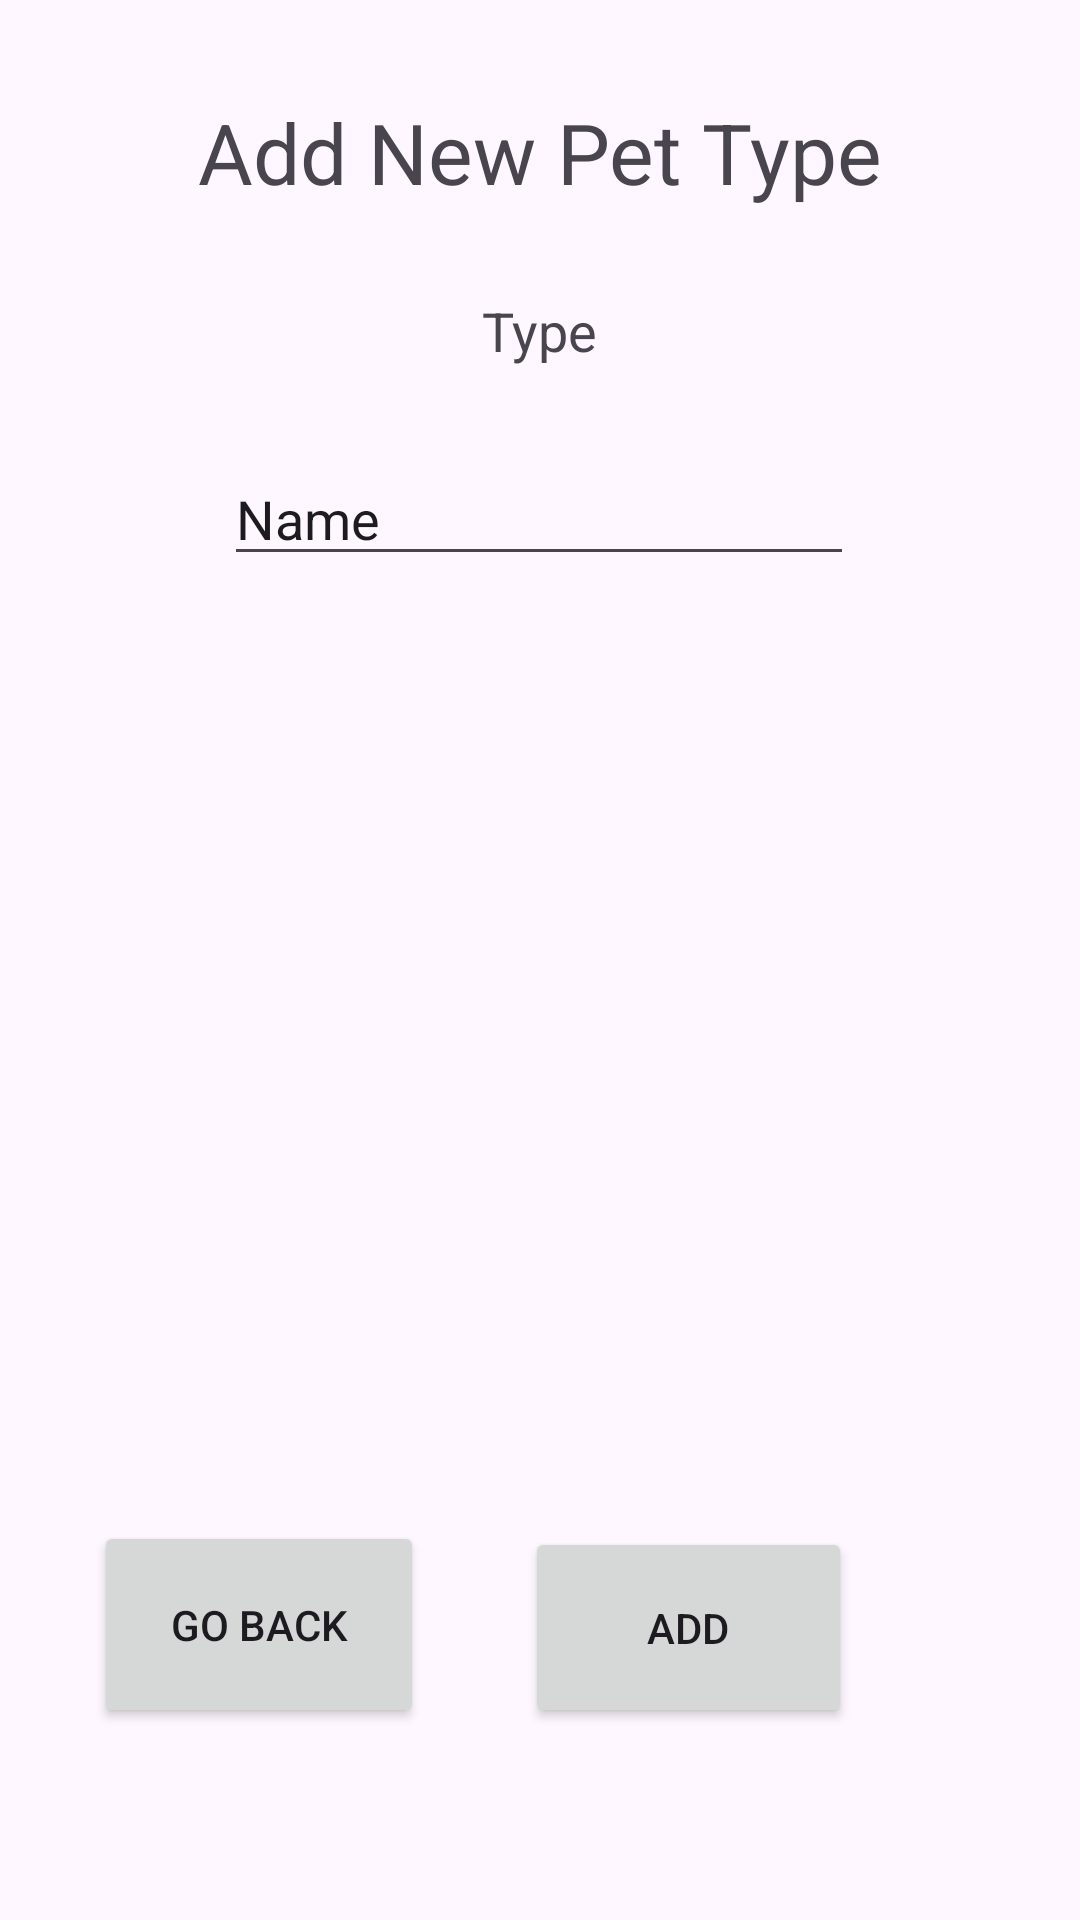

Android layout source for this screen:
<!-- AndroidManifest.xml: application theme Theme.CIS_183_MultipleIntents_PetData -->
<!-- res/layout/activity_add_pet_type.xml -->
<?xml version="1.0" encoding="utf-8"?>
<androidx.constraintlayout.widget.ConstraintLayout xmlns:android="http://schemas.android.com/apk/res/android"
    xmlns:app="http://schemas.android.com/apk/res-auto"
    xmlns:tools="http://schemas.android.com/tools"
    android:id="@+id/main"
    android:layout_width="match_parent"
    android:layout_height="match_parent"
    tools:context=".AddPetType">

    <TextView
        android:id="@+id/textView4"
        android:layout_width="wrap_content"
        android:layout_height="wrap_content"
        android:text="Add New Pet Type"
        android:textSize="28sp"
        app:layout_constraintBottom_toTopOf="@+id/et_v_addType_newType"
        app:layout_constraintEnd_toEndOf="parent"
        app:layout_constraintStart_toStartOf="parent"
        app:layout_constraintTop_toTopOf="parent"
        app:layout_constraintVertical_bias="0.283" />

    <Button
        android:id="@+id/btn_v_addType_goBack"
        android:layout_width="110dp"
        android:layout_height="69dp"
        android:text="Go Back"
        app:layout_constraintBottom_toBottomOf="parent"
        app:layout_constraintEnd_toStartOf="@+id/btn_v_addType_add"
        app:layout_constraintHorizontal_bias="0.483"
        app:layout_constraintStart_toStartOf="parent"
        app:layout_constraintTop_toBottomOf="@+id/et_v_addType_newType"
        app:layout_constraintVertical_bias="0.831" />

    <Button
        android:id="@+id/btn_v_addType_add"
        android:layout_width="109dp"
        android:layout_height="67dp"
        android:layout_marginEnd="76dp"
        android:text="Add"
        app:layout_constraintBottom_toBottomOf="parent"
        app:layout_constraintEnd_toEndOf="parent"
        app:layout_constraintTop_toBottomOf="@+id/et_v_addType_newType"
        app:layout_constraintVertical_bias="0.832" />

    <EditText
        android:id="@+id/et_v_addType_newType"
        android:layout_width="wrap_content"
        android:layout_height="wrap_content"
        android:layout_marginBottom="448dp"
        android:ems="10"
        android:inputType="text"
        android:text="Name"
        app:layout_constraintBottom_toBottomOf="parent"
        app:layout_constraintEnd_toEndOf="parent"
        app:layout_constraintHorizontal_bias="0.497"
        app:layout_constraintStart_toStartOf="parent" />

    <TextView
        android:id="@+id/textView7"
        android:layout_width="wrap_content"
        android:layout_height="wrap_content"
        android:text="Type"
        android:textSize="18sp"
        app:layout_constraintBottom_toTopOf="@+id/et_v_addType_newType"
        app:layout_constraintEnd_toEndOf="parent"
        app:layout_constraintStart_toStartOf="parent"
        app:layout_constraintTop_toBottomOf="@+id/textView4" />

    <TextView
        android:id="@+id/tv_v_addType_error"
        android:layout_width="93dp"
        android:layout_height="15dp"
        android:text="Error Message"
        android:textColor="#E90404"
        android:visibility="invisible"
        app:layout_constraintBottom_toBottomOf="parent"
        app:layout_constraintEnd_toEndOf="parent"
        app:layout_constraintStart_toStartOf="parent"
        app:layout_constraintTop_toBottomOf="@+id/et_v_addType_newType"
        app:layout_constraintVertical_bias="0.127" />
</androidx.constraintlayout.widget.ConstraintLayout>
<!-- resources referenced by this layout -->
<resources>
  <style name="Theme.CIS_183_MultipleIntents_PetData" parent="Base.Theme.CIS_183_MultipleIntents_PetData" />
  <style name="Base.Theme.CIS_183_MultipleIntents_PetData" parent="Theme.Material3.DayNight.NoActionBar">
          
          
      </style>
</resources>
